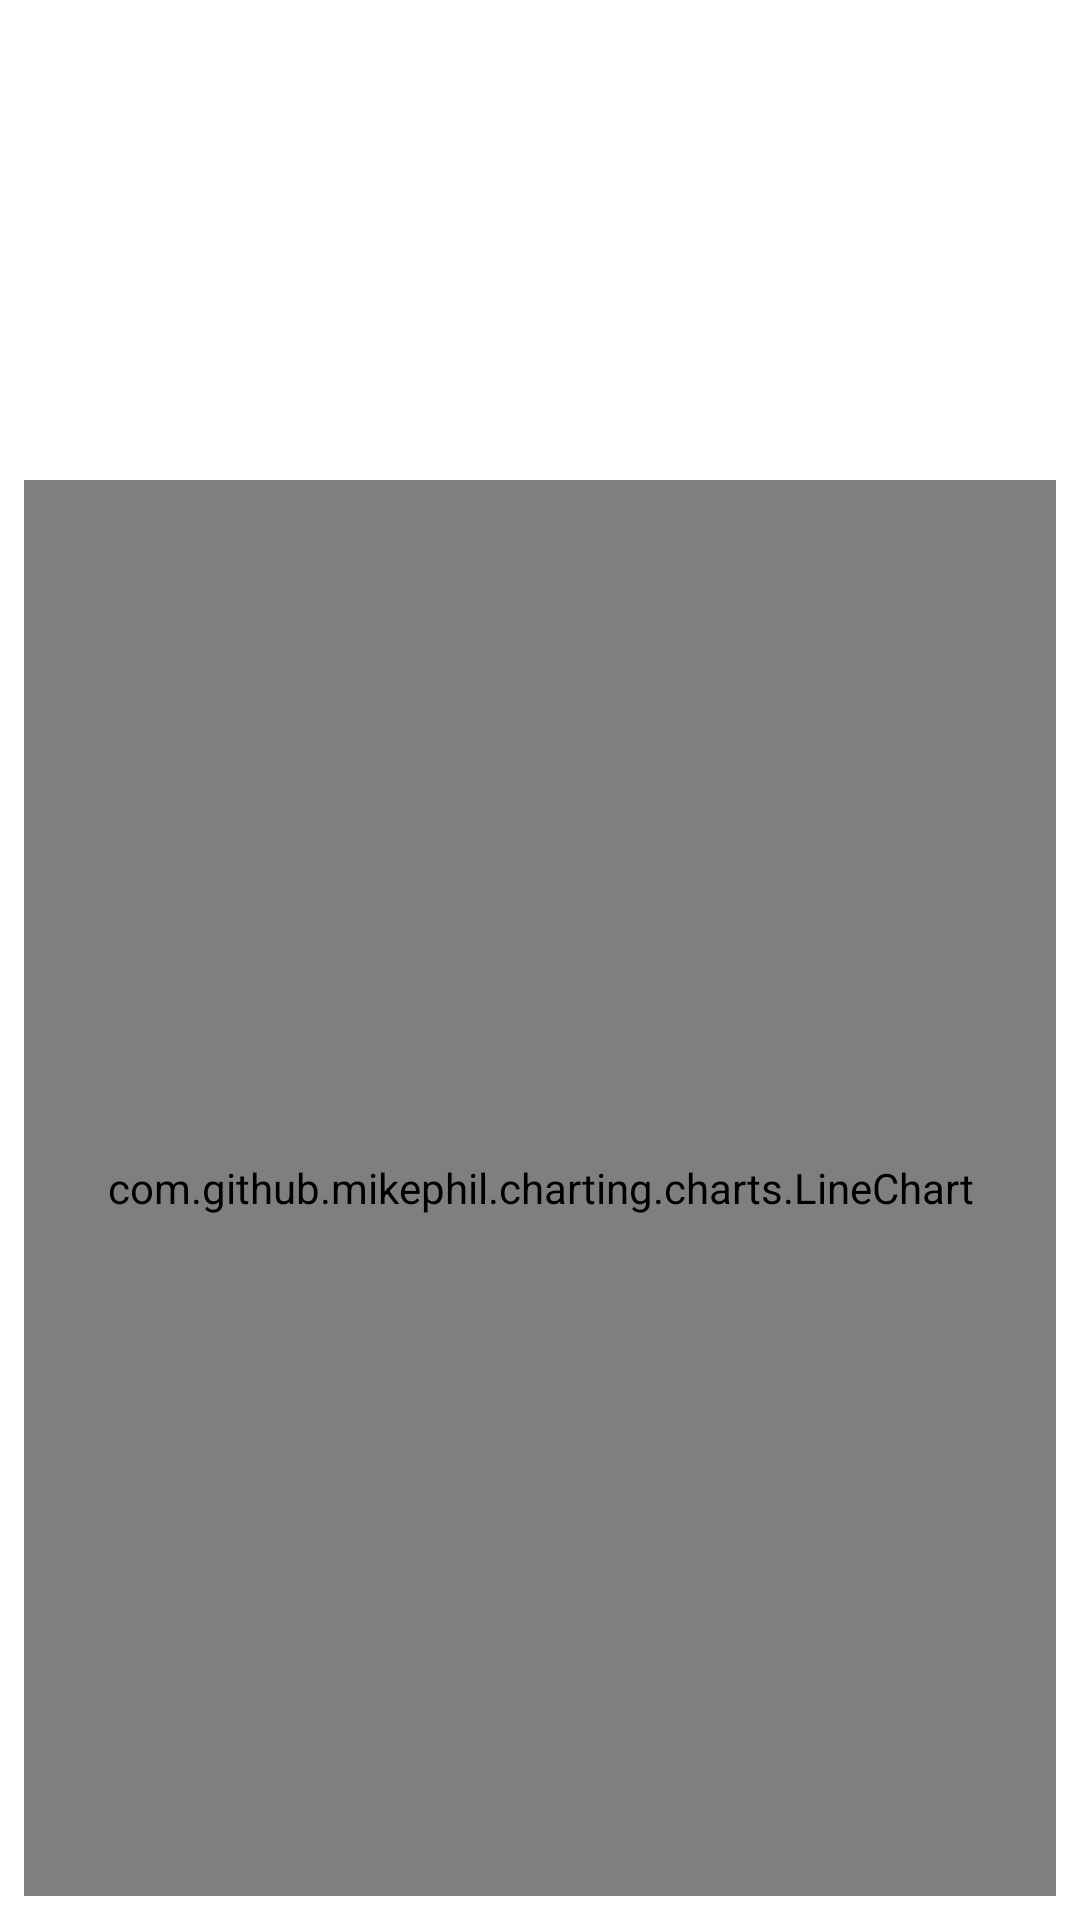

Produce the Android XML layout that renders to this screen, including the resource entries it uses.
<!-- AndroidManifest.xml: application theme Theme.SA9thattempt -->
<!-- res/layout/activity_detail.xml -->
<?xml version="1.0" encoding="utf-8"?>

<androidx.constraintlayout.widget.ConstraintLayout xmlns:android="http://schemas.android.com/apk/res/android"
    xmlns:app="http://schemas.android.com/apk/res-auto"
    xmlns:tools="http://schemas.android.com/tools"
    android:layout_width="match_parent"
    android:layout_height="match_parent"
    tools:context=".DetailActivity">

    <TextView
        android:id="@+id/name_textview"
        android:layout_width="match_parent"
        android:layout_height="wrap_content"
        android:fontFamily="serif-monospace"
        android:textAlignment="viewStart"
        android:textSize="14sp"
        android:paddingLeft="8dp"
        android:typeface="monospace"
        app:layout_constraintEnd_toEndOf="parent"
        app:layout_constraintStart_toStartOf="parent"
        app:layout_constraintTop_toTopOf="parent"
        tools:text="1" />

    <TextView
        android:id="@+id/value_textview"
        android:layout_width="match_parent"
        android:layout_height="wrap_content"
        android:fontFamily="serif-monospace"
        android:textAlignment="viewStart"
        android:textSize="14sp"
        android:paddingLeft="8dp"
        android:typeface="monospace"
        app:layout_constraintEnd_toEndOf="parent"
        app:layout_constraintStart_toStartOf="parent"
        app:layout_constraintTop_toBottomOf="@id/name_textview"
        tools:text="1" />

    <com.github.mikephil.charting.charts.LineChart
        android:id="@+id/sensor_chart"
        android:layout_width="match_parent"
        android:layout_height="match_parent"
        android:layout_marginStart="8dp"
        android:layout_marginTop="160dp"
        android:layout_marginEnd="8dp"
        android:layout_marginBottom="8dp"
        app:layout_constraintBottom_toBottomOf="parent"
        app:layout_constraintEnd_toEndOf="parent"
        app:layout_constraintStart_toStartOf="parent"
        app:layout_constraintTop_toBottomOf="@id/value_textview" />

</androidx.constraintlayout.widget.ConstraintLayout>
<!-- resources referenced by this layout -->
<resources>
  <style name="Theme.SA9thattempt" parent="Theme.MaterialComponents.DayNight.DarkActionBar">
          
          <item name="colorPrimary">@color/purple_500</item>
          <item name="colorPrimaryVariant">@color/purple_700</item>
          <item name="colorOnPrimary">@color/white</item>
          
          <item name="colorSecondary">@color/teal_200</item>
          <item name="colorSecondaryVariant">@color/teal_700</item>
          <item name="colorOnSecondary">@color/black</item>
          
          <item name="android:statusBarColor">?attr/colorPrimaryVariant</item>
          
      </style>
  <!-- not gathered from this repository: default colours our renderer supplied (Android Studio template values) -->
  <color name="purple_500">#FF6200EE</color>
  <color name="purple_700">#FF3700B3</color>
  <color name="teal_200">#FF03DAC5</color>
  <color name="teal_700">#FF018786</color>
  <color name="black">#FF000000</color>
  <color name="white">#FFFFFFFF</color>
</resources>
